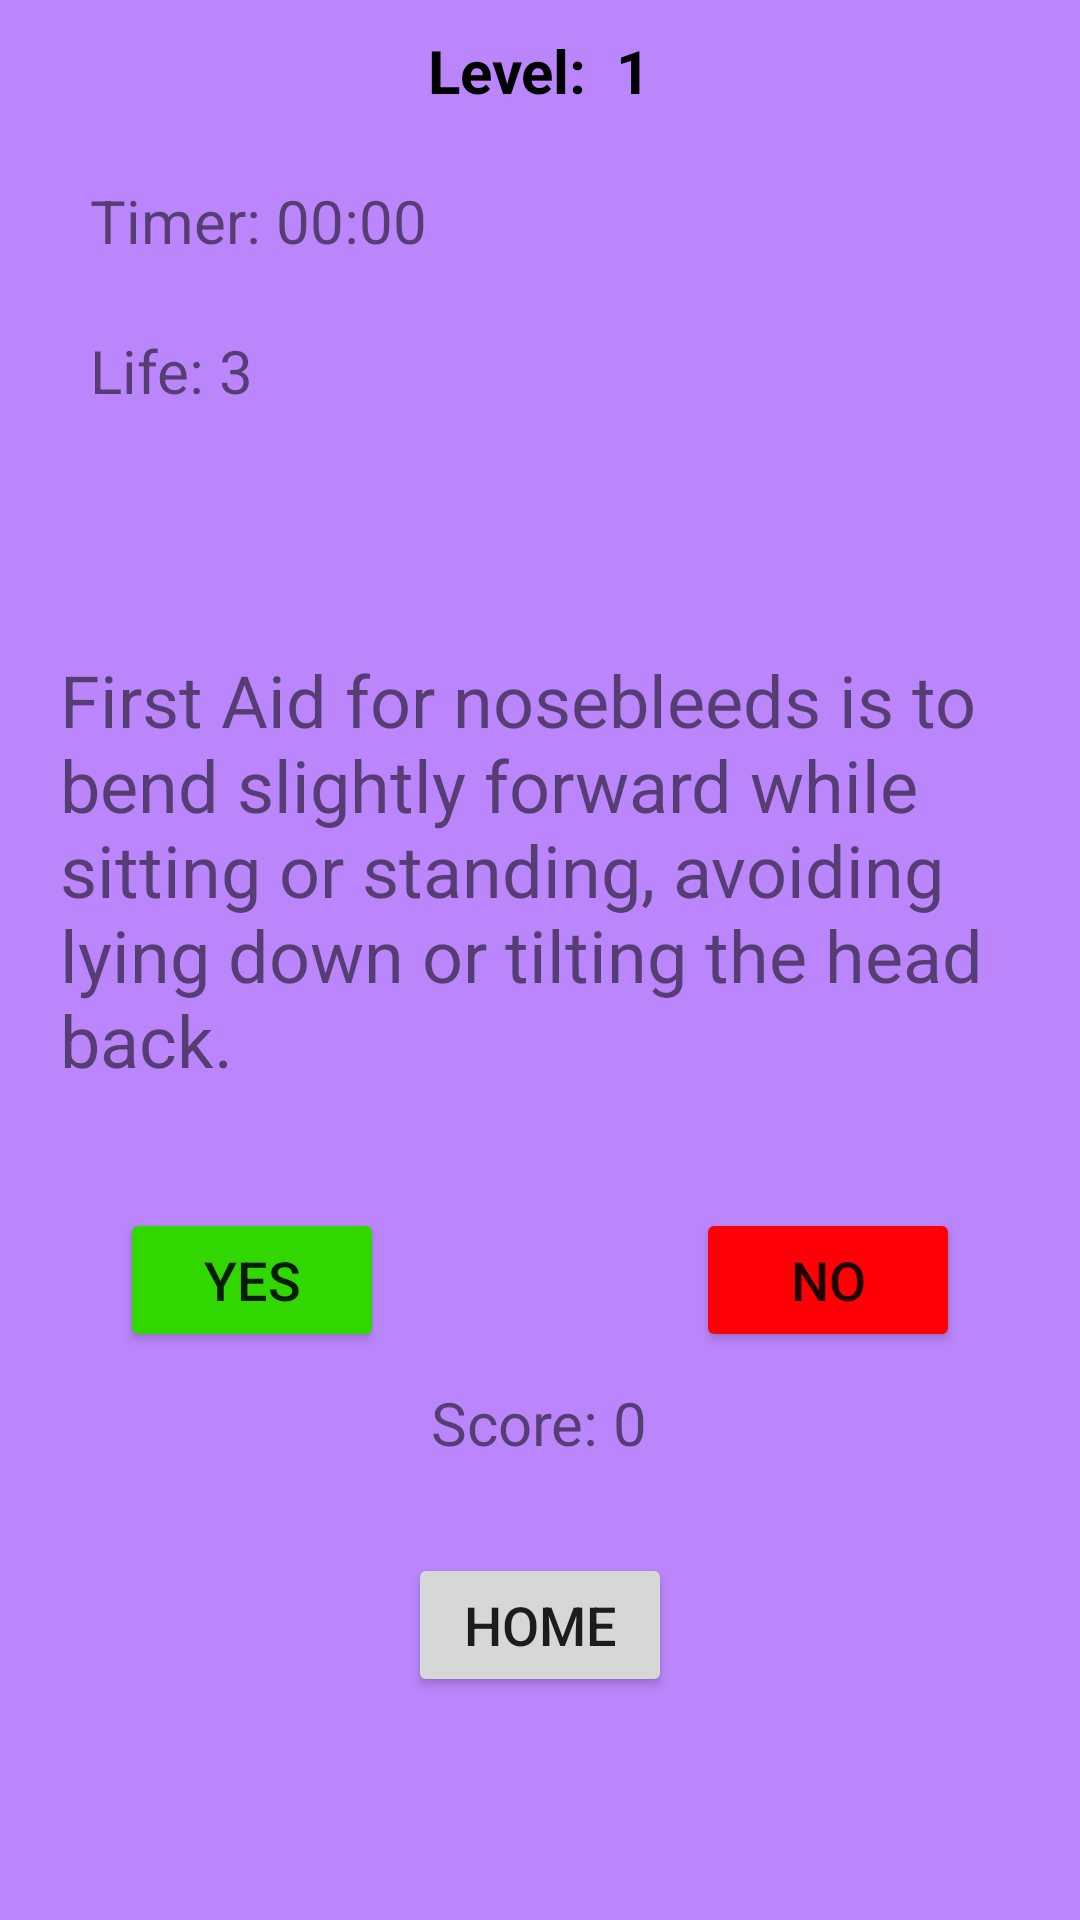

Reconstruct the res/layout file that produces this screen, plus the resources it refers to.
<!-- AndroidManifest.xml: application theme Theme.FirstAidApp -->
<!-- res/layout/activity_questions_page.xml -->
<?xml version="1.0" encoding="utf-8"?>
<RelativeLayout xmlns:android="http://schemas.android.com/apk/res/android"
    xmlns:app="http://schemas.android.com/apk/res-auto"
    xmlns:tools="http://schemas.android.com/tools"
    android:layout_width="match_parent"
    android:layout_height="match_parent"
    android:backgroundTint="@color/purple_200"
    android:background="@color/purple_200"
    tools:context=".QuestionsPage">
    <TextView
        android:id="@+id/timerLevel"
        android:layout_width="wrap_content"
        android:layout_height="wrap_content"
        android:text="Level:  1"
        android:textSize="20sp"
        android:textColor="@color/black"
        android:textStyle="bold"
        android:layout_alignParentTop="true"
        android:layout_centerHorizontal="true"
        android:padding="10dp" />
    <TextView
        android:id="@+id/timerText"
        android:layout_width="wrap_content"
        android:layout_height="wrap_content"
        android:text="Timer: 00:00"
        android:textSize="20sp"
        android:layout_marginTop="50dp"
        android:layout_marginStart="20dp"
        android:padding="10dp"/>
    <TextView
        android:id="@+id/lifeText"
        android:layout_width="wrap_content"
        android:layout_height="wrap_content"
        android:text="Life: 3"
        android:textSize="20sp"
        android:layout_marginTop="100dp"
        android:layout_marginStart="20dp"
        android:padding="10dp"/>
    <TextView
        android:id="@+id/questionText"
        android:layout_width="wrap_content"
        android:layout_height="wrap_content"
        android:layout_marginTop="100dp"
        android:text="@string/question1"
        android:textSize="24sp"
        android:layout_below="@id/timerText"
        android:layout_centerHorizontal="true"
        android:backgroundTint="@color/Chinese_Silver"
        android:padding="20dp" />

    <Button
        android:id="@+id/yesButton"
        android:layout_width="wrap_content"
        android:layout_height="wrap_content"
        android:text="YES"
        android:textSize="18sp"
        android:layout_below="@id/questionText"
        android:layout_alignParentStart="true"
        android:layout_marginTop="20dp"
        android:layout_marginStart="40dp"
        android:backgroundTint="@color/Harlequin_Green"
        android:padding="10dp" />

    <Button
        android:id="@+id/noButton"
        android:layout_width="wrap_content"
        android:layout_height="wrap_content"
        android:text="NO"
        android:textSize="18sp"
        android:layout_below="@id/questionText"
        android:layout_alignParentEnd="true"
        android:layout_marginTop="20dp"
        android:layout_marginEnd="40dp"
        android:backgroundTint="@color/red"
        android:padding="10dp" />

    <TextView
        android:id="@+id/scoreText"
        android:layout_width="wrap_content"
        android:layout_height="wrap_content"
        android:text="Score: 0"
        android:textSize="20sp"
        android:layout_below="@id/yesButton"
        android:layout_centerHorizontal="true"
        android:padding="10dp" />
    <Button
        android:id="@+id/homeButton"
        android:layout_width="wrap_content"
        android:layout_height="wrap_content"
        android:text="Home"
        android:textSize="18sp"
        android:layout_below="@id/scoreText"
        android:layout_marginTop="20dp"
        android:layout_centerHorizontal="true"
        android:padding="10dp" />


</RelativeLayout>
<!-- resources referenced by this layout -->
<resources>
  <color name="Chinese_Silver">#CCCCCC</color>
  <color name="Harlequin_Green">#30D800</color>
  <color name="black">#FF000000</color>
  <color name="purple_200">#FFBB86FC</color>
  <color name="red">#ff0006</color>
  <string name="question1">First Aid for nosebleeds is to bend slightly forward while sitting or standing, avoiding lying down or tilting the head back.</string>
  <style name="Theme.FirstAidApp" parent="Theme.MaterialComponents.DayNight.NoActionBar">
          
          <item name="colorPrimary">@color/purple_500</item>
          <item name="colorPrimaryVariant">@color/purple_700</item>
          <item name="colorOnPrimary">@color/white</item>
          
          <item name="colorSecondary">@color/teal_200</item>
          <item name="colorSecondaryVariant">@color/teal_700</item>
          <item name="colorOnSecondary">@color/black</item>
          
          <item name="android:statusBarColor">?attr/colorPrimaryVariant</item>
          
      </style>
  <color name="purple_500">#FF6200EE</color>
  <color name="purple_700">#FF3700B3</color>
  <color name="white">#FFFFFFFF</color>
  <color name="teal_200">#FF03DAC5</color>
  <color name="teal_700">#FF018786</color>
</resources>
